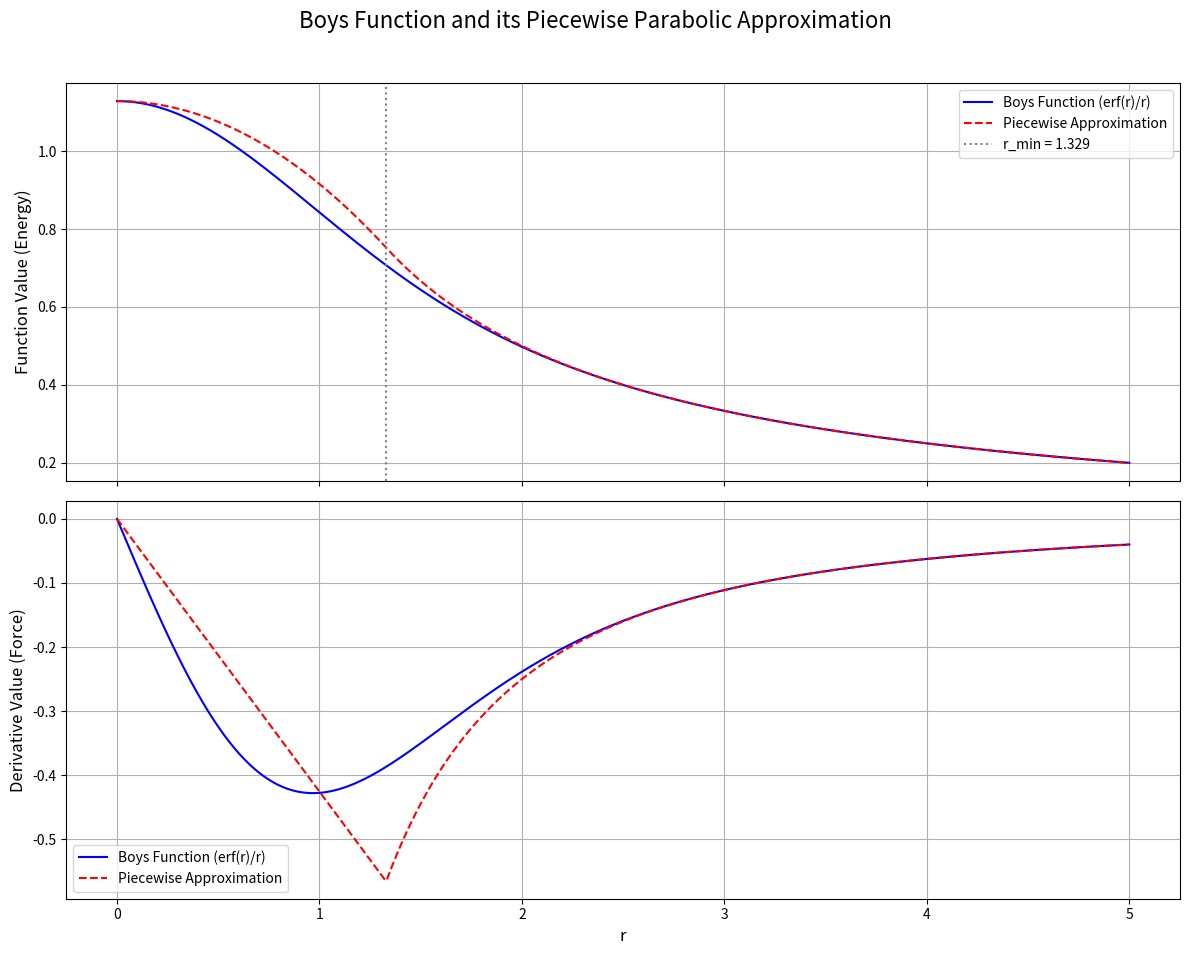

Recreate this plot in Python.
import numpy as np
import matplotlib.pyplot as plt

import numpy as np
import matplotlib.pyplot as plt
from scipy.special import erf
import math

# --- Constants for the Optimized Piecewise Approximation ---
# These values are derived by:
# 1. Matching function value at x=0: f1(0) = B(0) => c = 2/sqrt(pi)
# 2. Matching function value at r_min: f1(r_min) = f2(r_min) => a*r_min^2 + c = 1/r_min
# 3. Matching derivative at r_min: f1'(r_min) = f2'(r_min) => 2*a*r_min = -1/r_min^2
# Solving these three equations simultaneously gives the unique r_min, a, c.

R_MIN = (3 * math.sqrt(math.pi)) / 4
C_APPROX = 2 / math.sqrt(math.pi)
A_APPROX = -1 / (2 * R_MIN**3)

# --- Boys Function and its Analytical Derivative ---

def boys_function(r):
    """
    Evaluates the Boys function B(r) = erf(r)/r and its derivative.
    Handles the singularity at r=0 using masks.
    Returns: (E, F) where E is function values, F is derivatives
    """
    r = np.asarray(r)
    E = np.zeros_like(r)
    F = np.zeros_like(r)
    
    mask = r != 0
    r_masked = r[mask]
    
    # Compute for non-zero values
    erf_r = erf(r_masked)
    exp_r = np.exp(-r_masked**2)
    E[mask] = erf_r / r_masked
    F[mask] = (r_masked * (2/np.sqrt(np.pi) * exp_r) - erf_r) / r_masked**2
    
    # Handle r=0 case
    E[~mask] = 2/np.sqrt(np.pi)
    F[~mask] = 0.0
    
    return E, F

def piecewise_approximation(r):
    """
    Evaluates the piecewise approximation and its derivative.
    Returns: (E, F) where E is function values, F is derivatives
    """
    r = np.asarray(r)
    E = np.zeros_like(r)
    F = np.zeros_like(r)
    
    mask = np.abs(r) < R_MIN
    
    # Compute for |r| < R_MIN
    E[mask] = A_APPROX * r[mask]**2 + C_APPROX
    F[mask] = 2 * A_APPROX * r[mask]
    
    # Compute for |r| >= R_MIN
    E[~mask] = 1 / np.abs(r[~mask])
    F[~mask] = -1 / r[~mask]**2
    
    return E, F


# --- Numerical Derivative Function ---

def numDeriv(x, y):
    """
    Calculates the numerical derivative using central difference.
    x: array of x values
    y: array of corresponding y values
    Returns: (numerical_derivative_values, x_values_for_derivative)
    """
    dx = x[2:] - x[:-2]
    dy = y[2:] - y[:-2]
    x_ = x[1:-1]
    return dy / dx, x_

# --- Modular Plotting Functions ---

def plot_with_deriv(ax1, ax2, x, y, y_deriv, label, color, linestyle='-'):
    ax1.plot(x, y,       label=label, color=color, linestyle=linestyle)
    ax2.plot(x, y_deriv, label=label, color=color, linestyle=linestyle)

# --- Plotting ---

def plot_comparison():
    # Generate x values
    r_values = np.linspace(0.0, 5.0, 1000)

    boys_vals, boys_deriv_vals     = boys_function(r_values)
    approx_vals, approx_deriv_vals = piecewise_approximation(r_values)

    # Create figure
    fig, (ax1, ax2) = plt.subplots(2, 1, figsize=(12, 10), sharex=True)
    fig.suptitle('Boys Function and its Piecewise Parabolic Approximation', fontsize=16)

    # Plot using modular functions
    plot_with_deriv(ax1, ax2, r_values, boys_vals, boys_deriv_vals, label='Boys Function (erf(r)/r)', color='blue')
    
    plot_with_deriv(ax1, ax2, r_values, approx_vals, approx_deriv_vals, label='Piecewise Approximation', color='red', linestyle='--')

    # Add vertical lines at R_MIN
    ax1.axvline( R_MIN,  color='gray',  linestyle=':', label=f'r_min = {R_MIN:.3f}')
    #ax1.axvline(-R_MIN, color='gray', linestyle=':')

    # Customize axes
    ax1.set_ylabel('Function Value (Energy)',  fontsize=12)
    ax2.set_ylabel('Derivative Value (Force)', fontsize=12)
    ax2.set_xlabel('r', fontsize=12)

    # Add legends and grid
    ax1.legend()
    ax2.legend()
    ax1.grid(True)
    ax2.grid(True)

    plt.tight_layout(rect=[0, 0.03, 1, 0.96])
    plt.show()

if __name__ == "__main__":

    plot_comparison()